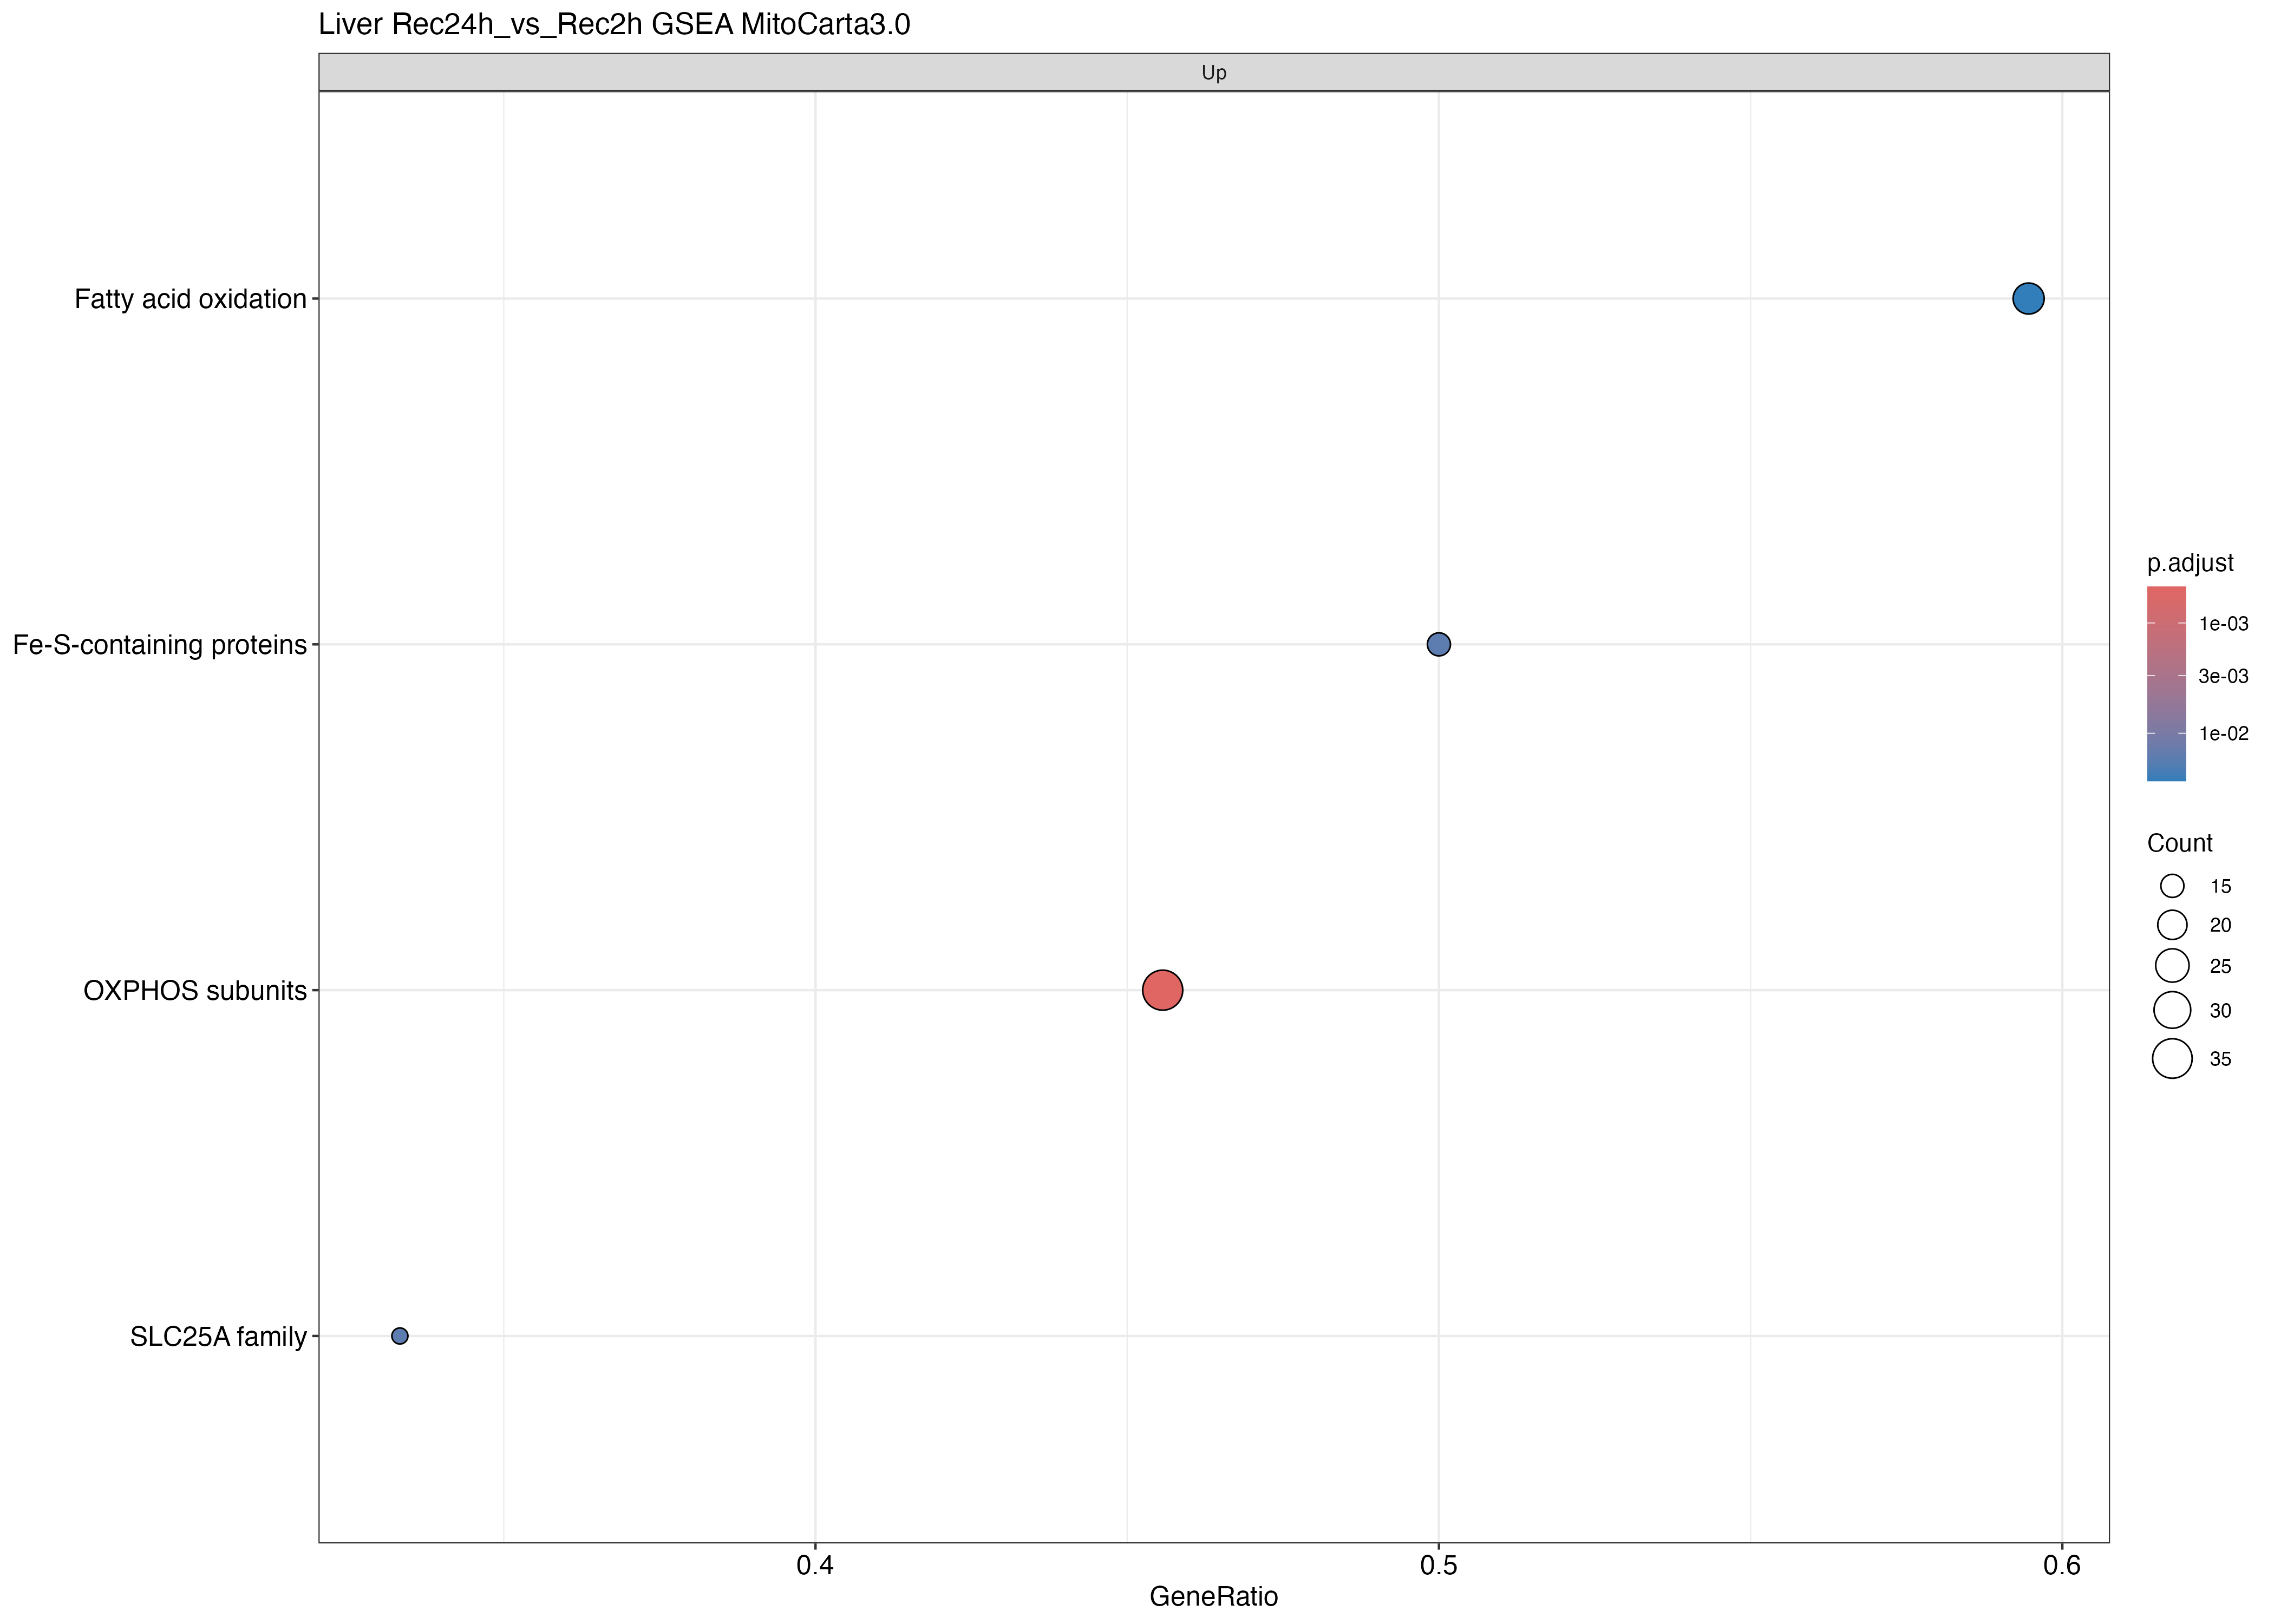

The data file committed next to this chart (first rows):
ID, Description, setSize, enrichmentScore, NES, pvalue, p.adjust, qvalue, rank, leading_edge, core_enrichment
OXPHOS subunits, OXPHOS subunits, 79, 0.6636, 1.966, 3.97864744424551e-06, 0.0004695, 0.0004272, 3134, tags=46%, list=18%, signal=37%, HCCS/UQCRFS1/UQCRC1/NDUFS2/CYCS/NDUFV2/N…
Fe-S-containing proteins, Fe-S-containing proteins, 30, 0.7479, 1.87, 0.0004244, 0.01669, 0.01519, 2506, tags=50%, list=15%, signal=43%, CISD3/FDX1/ETFDH/UQCRFS1/NDUFS2/GLRX5/ND…
SLC25A family, SLC25A family, 39, 0.6957, 1.834, 0.0004014, 0.01669, 0.01519, 1864, tags=33%, list=11%, signal=30%, SLC25A3/SLC25A10/SLC25A19/SLC25A32/SLC25…
Fatty acid oxidation, Fatty acid oxidation, 37, 0.6988, 1.826, 0.0009188, 0.0271, 0.02466, 3454, tags=59%, list=20%, signal=48%, ACSL1/CPT1A/HADH/ETFDH/ACADS/PCCA/ACADM/…
